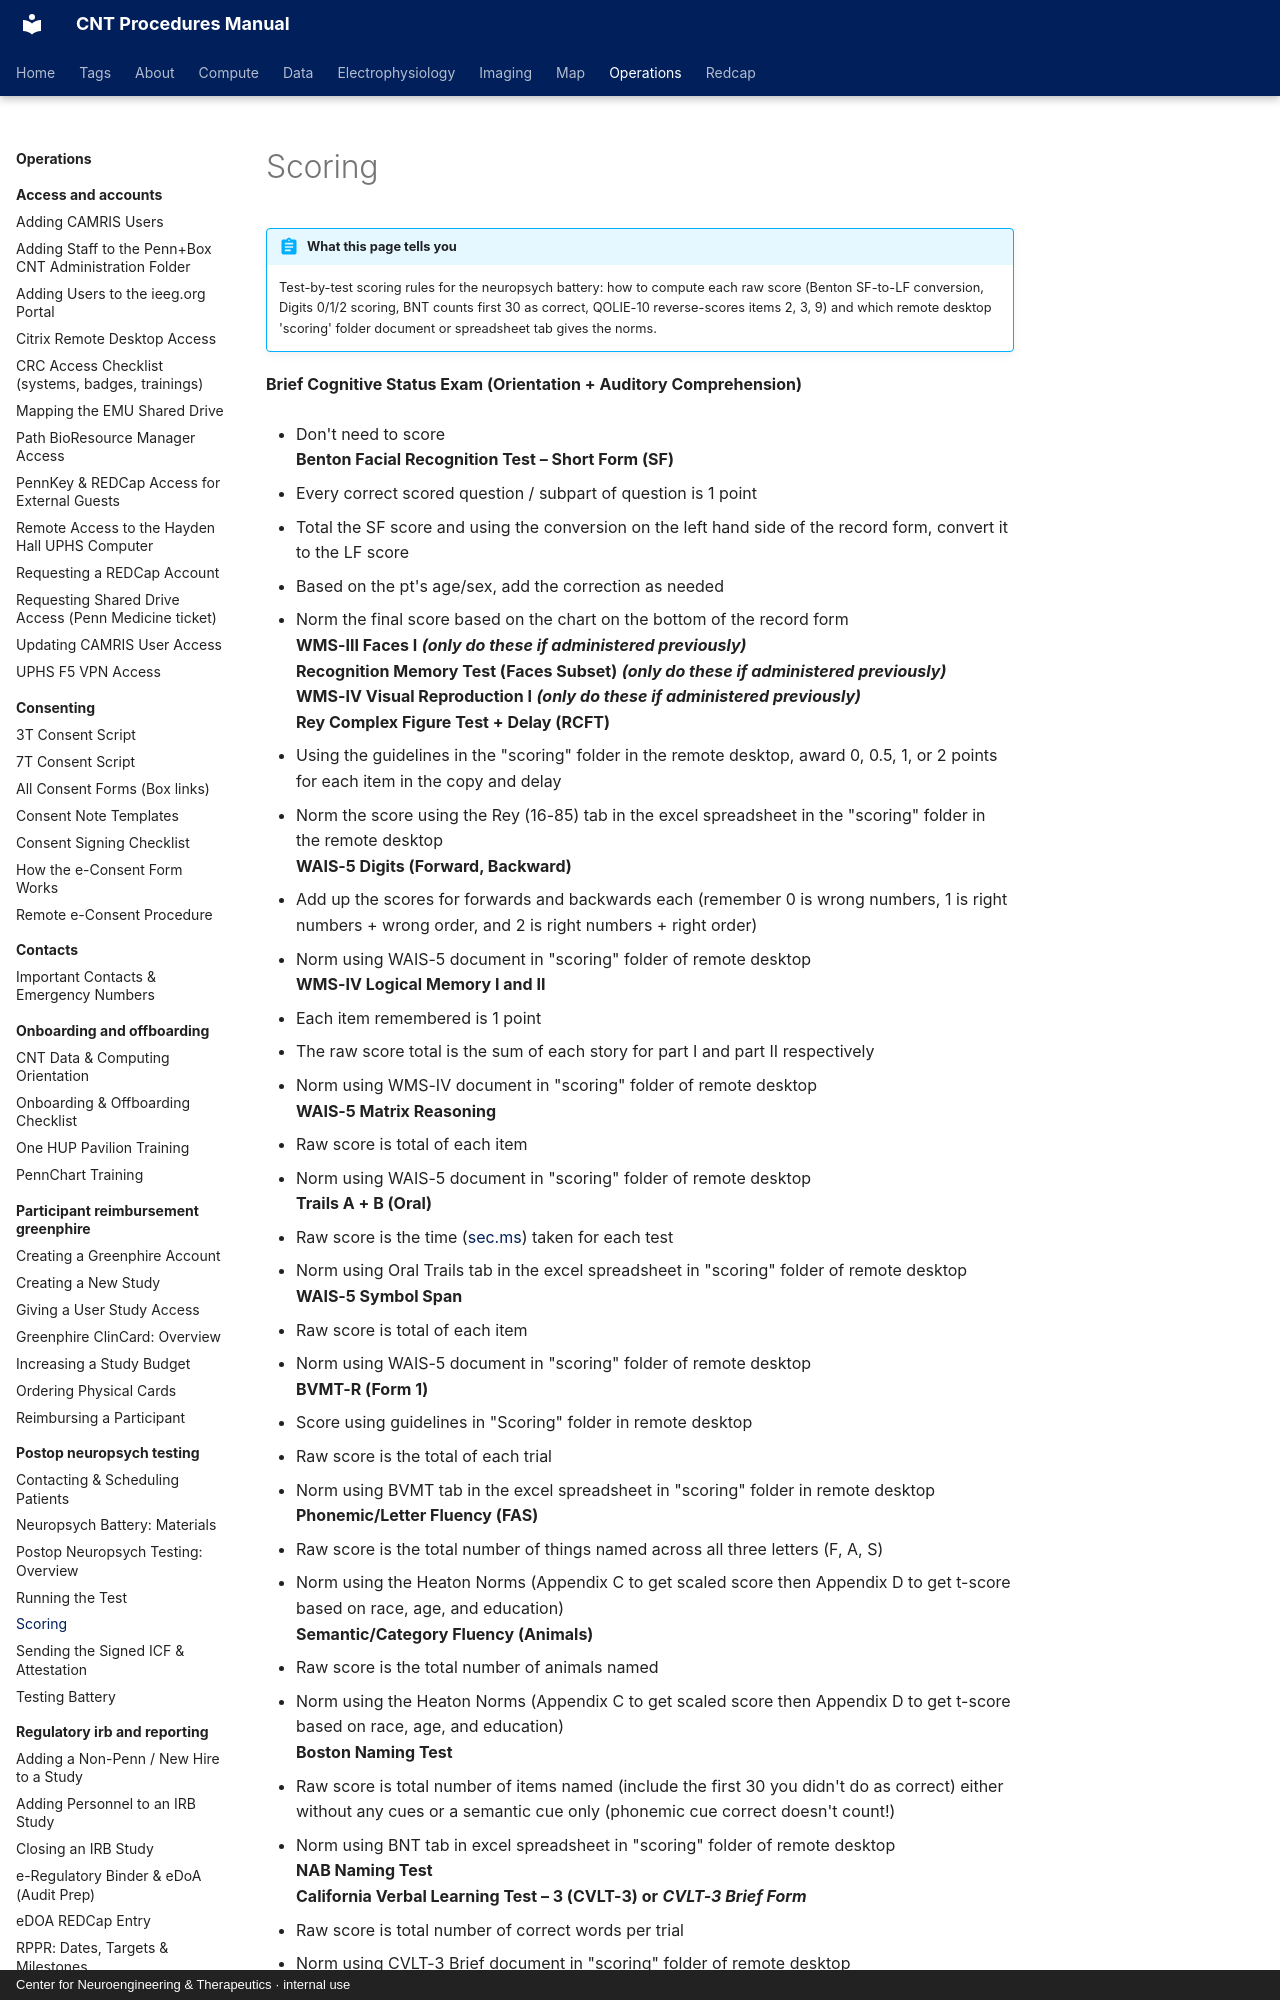

repository: penn-cnt/cnt-procedures · page: operations/postop-neuropsych-testing/scoring/index.html · generator: mkdocs · copyright: Center for Neuroengineering & Therapeutics · internal use

---
title: "Scoring"
stage: "Data Collection"
roles: [crc]
order: 6
---

# Scoring

!!! abstract "What this page tells you"
    Test-by-test scoring rules for the neuropsych battery: how to compute each raw score (Benton SF-to-LF conversion, Digits 0/1/2 scoring, BNT counts first 30 as correct, QOLIE-10 reverse-scores items 2, 3, 9) and which remote desktop 'scoring' folder document or spreadsheet tab gives the norms.

**Brief Cognitive Status Exam (Orientation + Auditory Comprehension)**

*   Don't need to score
**Benton Facial Recognition Test – Short Form (SF)**

*   Every correct scored question / subpart of question is 1 point
*   Total the SF score and using the conversion on the left hand side of the record form, convert it to the LF score
*   Based on the pt's age/sex, add the correction as needed
*   Norm the final score based on the chart on the bottom of the record form
**WMS-III Faces I** **_(only do these if administered previously)_**
**Recognition Memory Test (Faces Subset)** **_(only do these if administered previously)_**
**WMS-IV Visual Reproduction I** **_(only do these if administered previously)_**
**Rey Complex Figure Test + Delay (RCFT)**

*   Using the guidelines in the "scoring" folder in the remote desktop, award 0, 0.5, 1, or 2 points for each item in the copy and delay
*   Norm the score using the Rey (16-85) tab in the excel spreadsheet in the "scoring" folder in the remote desktop
**WAIS-5 Digits (Forward, Backward)**

*   Add up the scores for forwards and backwards each (remember 0 is wrong numbers, 1 is right numbers + wrong order, and 2 is right numbers + right order)
*   Norm using WAIS-5 document in "scoring" folder of remote desktop
**WMS-IV Logical Memory I and II**

*   Each item remembered is 1 point
*   The raw score total is the sum of each story for part I and part II respectively
*   Norm using WMS-IV document in "scoring" folder of remote desktop
**WAIS-5 Matrix Reasoning**

*   Raw score is total of each item
*   Norm using WAIS-5 document in "scoring" folder of remote desktop
**Trails A + B (Oral)**

*   Raw score is the time ([sec.ms](http://sec.ms)) taken for each test
*   Norm using Oral Trails tab in the excel spreadsheet in "scoring" folder of remote desktop
**WAIS-5 Symbol Span**

*   Raw score is total of each item
*   Norm using WAIS-5 document in "scoring" folder of remote desktop
**BVMT-R (Form 1)**

*   Score using guidelines in "Scoring" folder in remote desktop
*   Raw score is the total of each trial
*   Norm using BVMT tab in the excel spreadsheet in "scoring" folder in remote desktop
**Phonemic/Letter Fluency (FAS)**

*   Raw score is the total number of things named across all three letters (F, A, S)
*   Norm using the Heaton Norms (Appendix C to get scaled score then Appendix D to get t-score based on race, age, and education)
**Semantic/Category Fluency (Animals)**

*   Raw score is the total number of animals named
*   Norm using the Heaton Norms (Appendix C to get scaled score then Appendix D to get t-score based on race, age, and education)
**Boston Naming Test**
